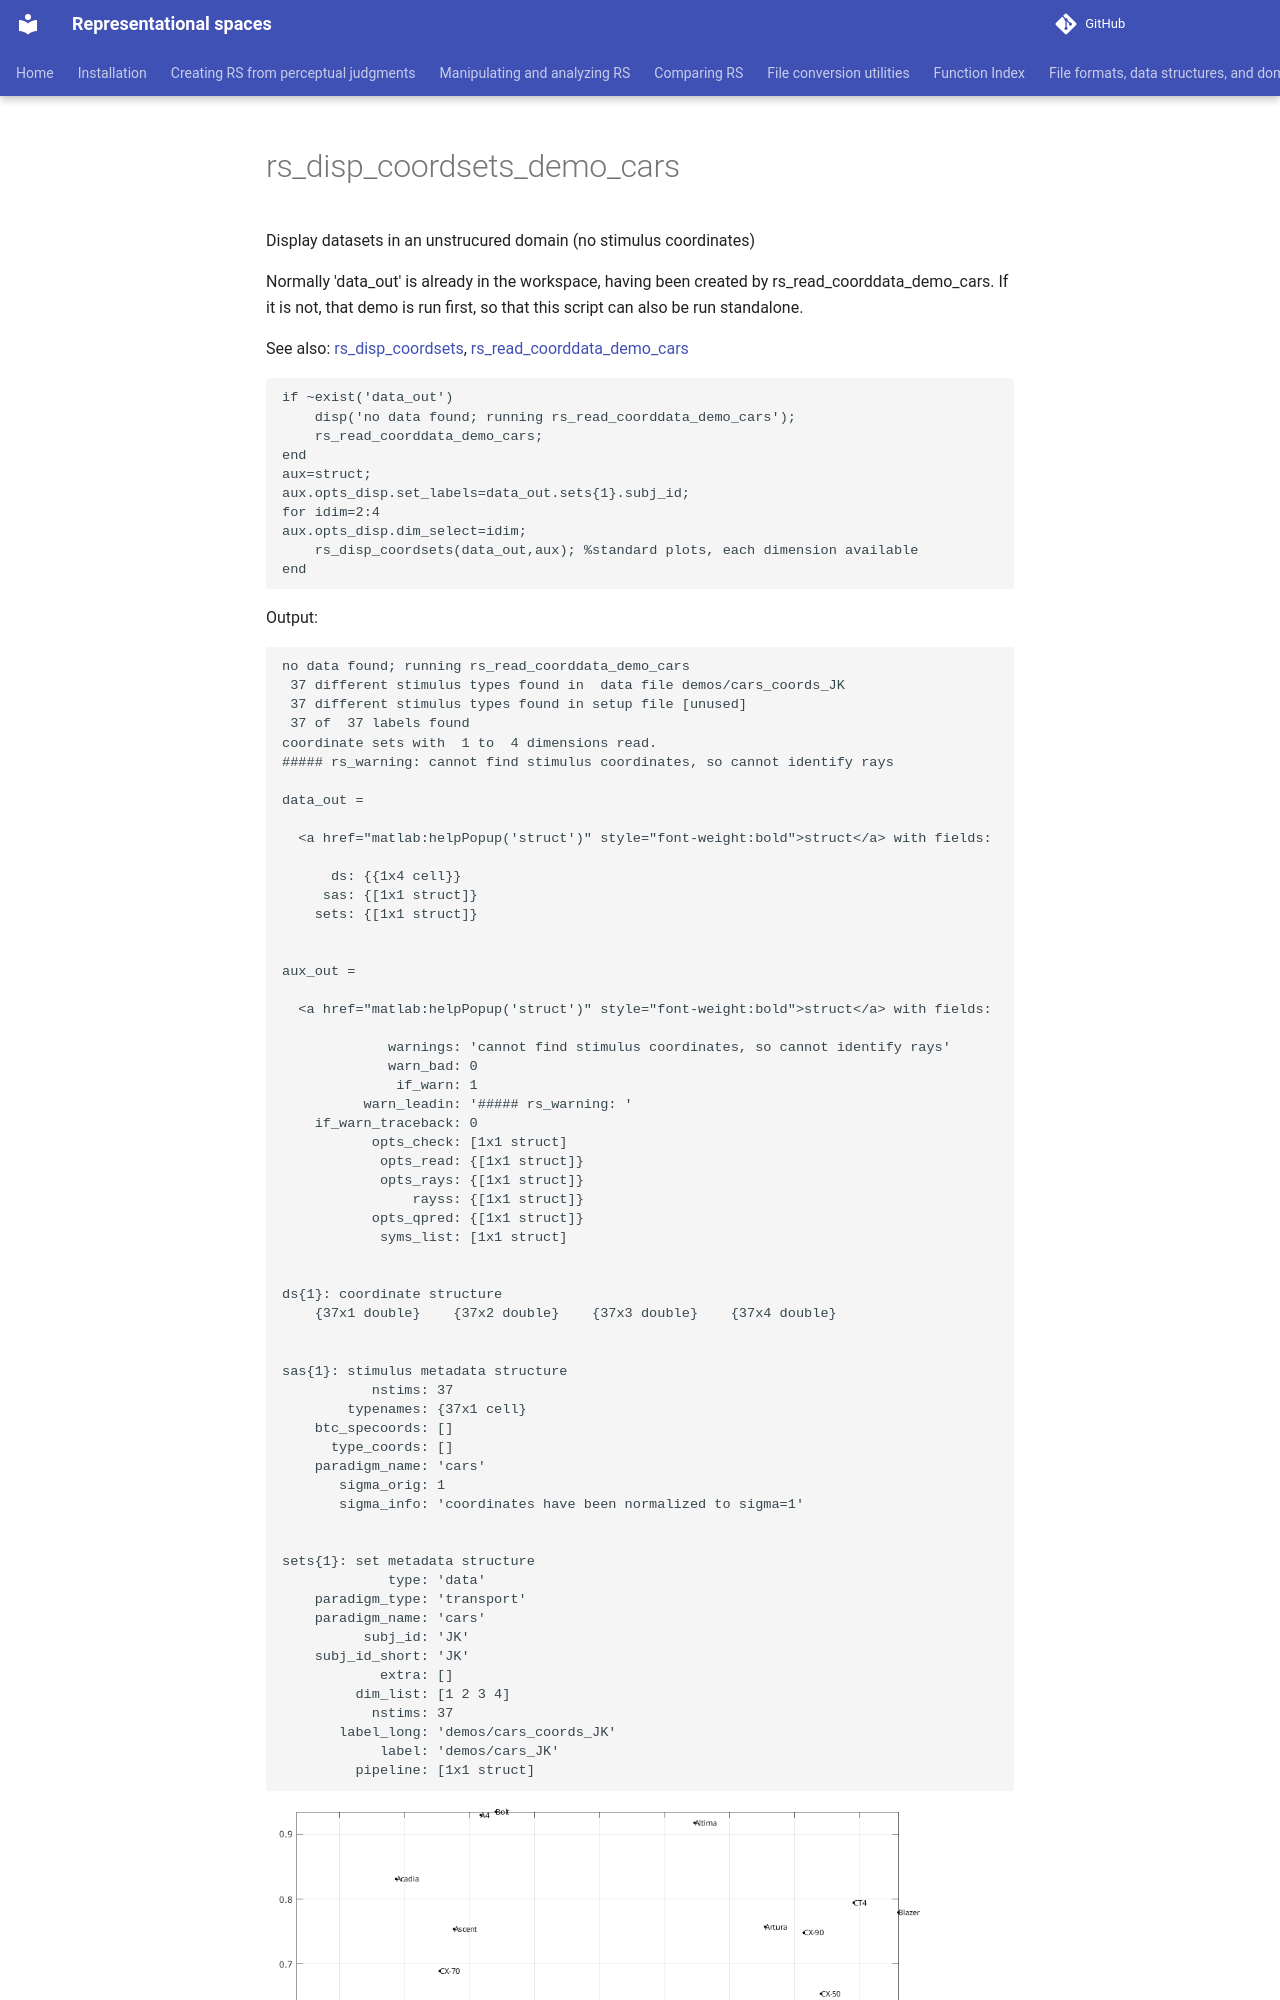

repository: jvlab/rs-software · page: mfiles/demos/rs_disp_coordsets_demo_cars/index.html · generator: mkdocs

# rs_disp_coordsets_demo_cars
Display datasets in an unstrucured domain (no stimulus coordinates)

Normally 'data_out' is already in the workspace, having been created by
rs_read_coorddata_demo_cars. If it is not, that demo is run first, so that this script can
also be run standalone.

See also:  [rs_disp_coordsets](rs_disp_coordsets.md), [rs_read_coorddata_demo_cars](rs_read_coorddata_demo_cars.md)

```matlab
if ~exist('data_out')
    disp('no data found; running rs_read_coorddata_demo_cars');
    rs_read_coorddata_demo_cars;
end
aux=struct;
aux.opts_disp.set_labels=data_out.sets{1}.subj_id;
for idim=2:4
aux.opts_disp.dim_select=idim;
    rs_disp_coordsets(data_out,aux); %standard plots, each dimension available
end
```

Output:

```text
no data found; running rs_read_coorddata_demo_cars
 37 different stimulus types found in  data file demos/cars_coords_JK
 37 different stimulus types found in setup file [unused]
 37 of  37 labels found
coordinate sets with  1 to  4 dimensions read.
##### rs_warning: cannot find stimulus coordinates, so cannot identify rays

data_out = 

  <a href="matlab:helpPopup('struct')" style="font-weight:bold">struct</a> with fields:

      ds: {{1x4 cell}}
     sas: {[1x1 struct]}
    sets: {[1x1 struct]}


aux_out = 

  <a href="matlab:helpPopup('struct')" style="font-weight:bold">struct</a> with fields:
